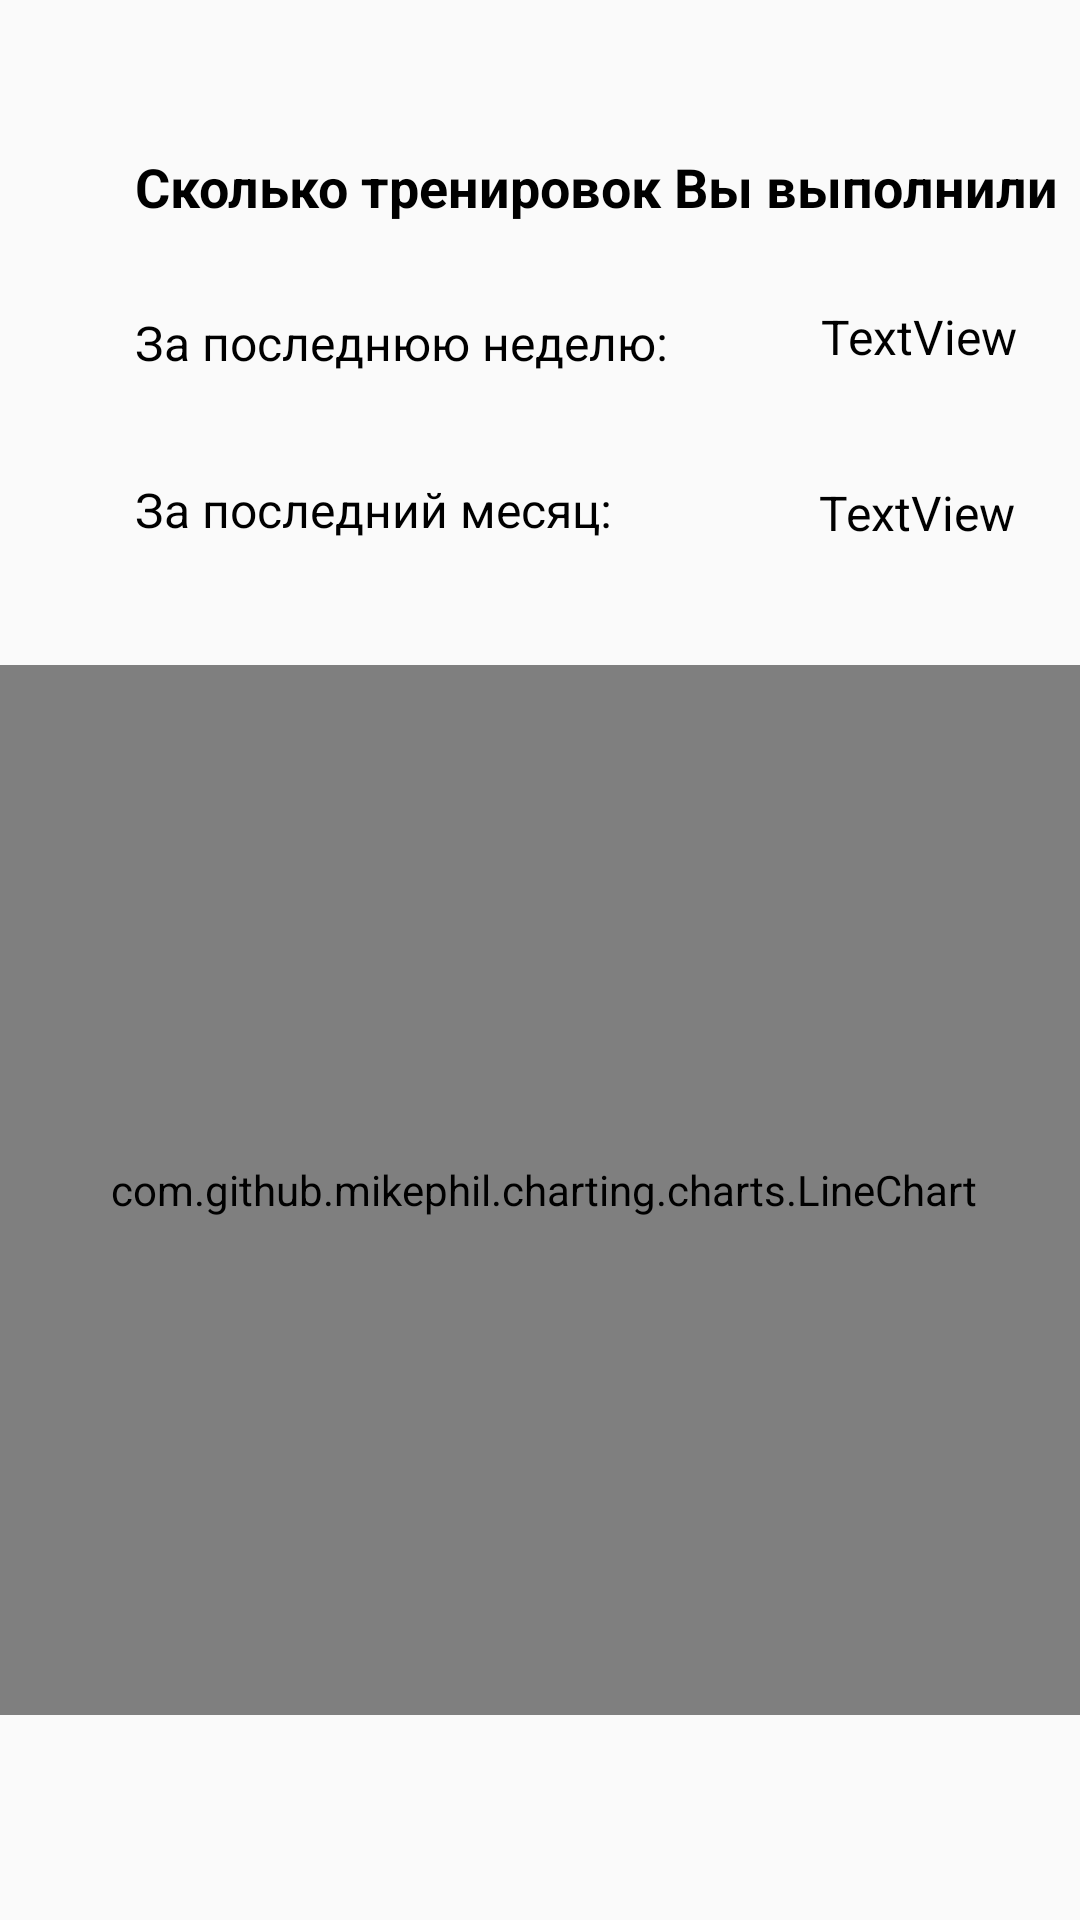

Layout XML and referenced resources for this Android screen:
<!-- AndroidManifest.xml: application theme Theme.MyApplication1.NoActionBar -->
<!-- res/layout/statistics.xml -->
<?xml version="1.0" encoding="utf-8"?>
<android.support.constraint.ConstraintLayout xmlns:android="http://schemas.android.com/apk/res/android"
    xmlns:app="http://schemas.android.com/apk/res-auto"
    xmlns:tools="http://schemas.android.com/tools"
    android:layout_width="match_parent"
    android:layout_height="match_parent"
    tools:context=".Statistics">

    <TextView
        android:id="@+id/textView27"
        android:layout_width="wrap_content"
        android:layout_height="wrap_content"
        android:layout_marginStart="45dp"
        android:layout_marginTop="50dp"
        android:text="Сколько тренировок Вы выполнили"
        android:textColor="#000000"
        android:textSize="18sp"
        android:textStyle="bold"
        app:layout_constraintStart_toStartOf="parent"
        app:layout_constraintTop_toTopOf="parent" />

    <TextView
        android:id="@+id/textView28"
        android:layout_width="wrap_content"
        android:layout_height="wrap_content"
        android:layout_marginStart="45dp"
        android:layout_marginTop="29dp"
        android:text="За последнюю неделю:"
        android:textColor="#000000"
        android:textSize="16sp"
        app:layout_constraintStart_toStartOf="parent"
        app:layout_constraintTop_toBottomOf="@+id/textView27" />

    <TextView
        android:id="@+id/textView34"
        android:layout_width="wrap_content"
        android:layout_height="wrap_content"
        android:layout_marginStart="45dp"
        android:layout_marginTop="34dp"
        android:text="За последний месяц:"
        android:textColor="#000000"
        android:textSize="16sp"
        app:layout_constraintStart_toStartOf="parent"
        app:layout_constraintTop_toBottomOf="@+id/textView28" />

    <TextView
        android:id="@+id/textView35"
        android:layout_width="wrap_content"
        android:layout_height="wrap_content"
        android:layout_marginStart="51dp"
        android:layout_marginTop="27dp"
        android:text="TextView"
        android:textColor="#000000"
        android:textSize="16sp"
        app:layout_constraintStart_toEndOf="@+id/textView28"
        app:layout_constraintTop_toBottomOf="@+id/textView27" />

    <TextView
        android:id="@+id/textView36"
        android:layout_width="wrap_content"
        android:layout_height="wrap_content"
        android:layout_marginStart="69dp"
        android:layout_marginTop="37dp"
        android:text="TextView"
        android:textColor="#000000"
        android:textSize="16sp"
        app:layout_constraintStart_toEndOf="@+id/textView34"
        app:layout_constraintTop_toBottomOf="@+id/textView35" />

    <com.github.mikephil.charting.charts.LineChart
        android:id="@+id/chart"
        android:layout_width="380dp"
        android:layout_height="350dp"
        android:layout_marginStart="16dp"
        android:layout_marginTop="40dp"
        android:layout_marginEnd="15dp"
        app:layout_constraintEnd_toEndOf="parent"
        app:layout_constraintStart_toStartOf="parent"
        app:layout_constraintTop_toBottomOf="@+id/textView36" />

</android.support.constraint.ConstraintLayout>
<!-- resources referenced by this layout -->
<resources>
  <style name="Theme.MyApplication1.NoActionBar">
          <item name="windowActionBar">false</item>
          <item name="windowNoTitle">true</item>
      </style>
</resources>
